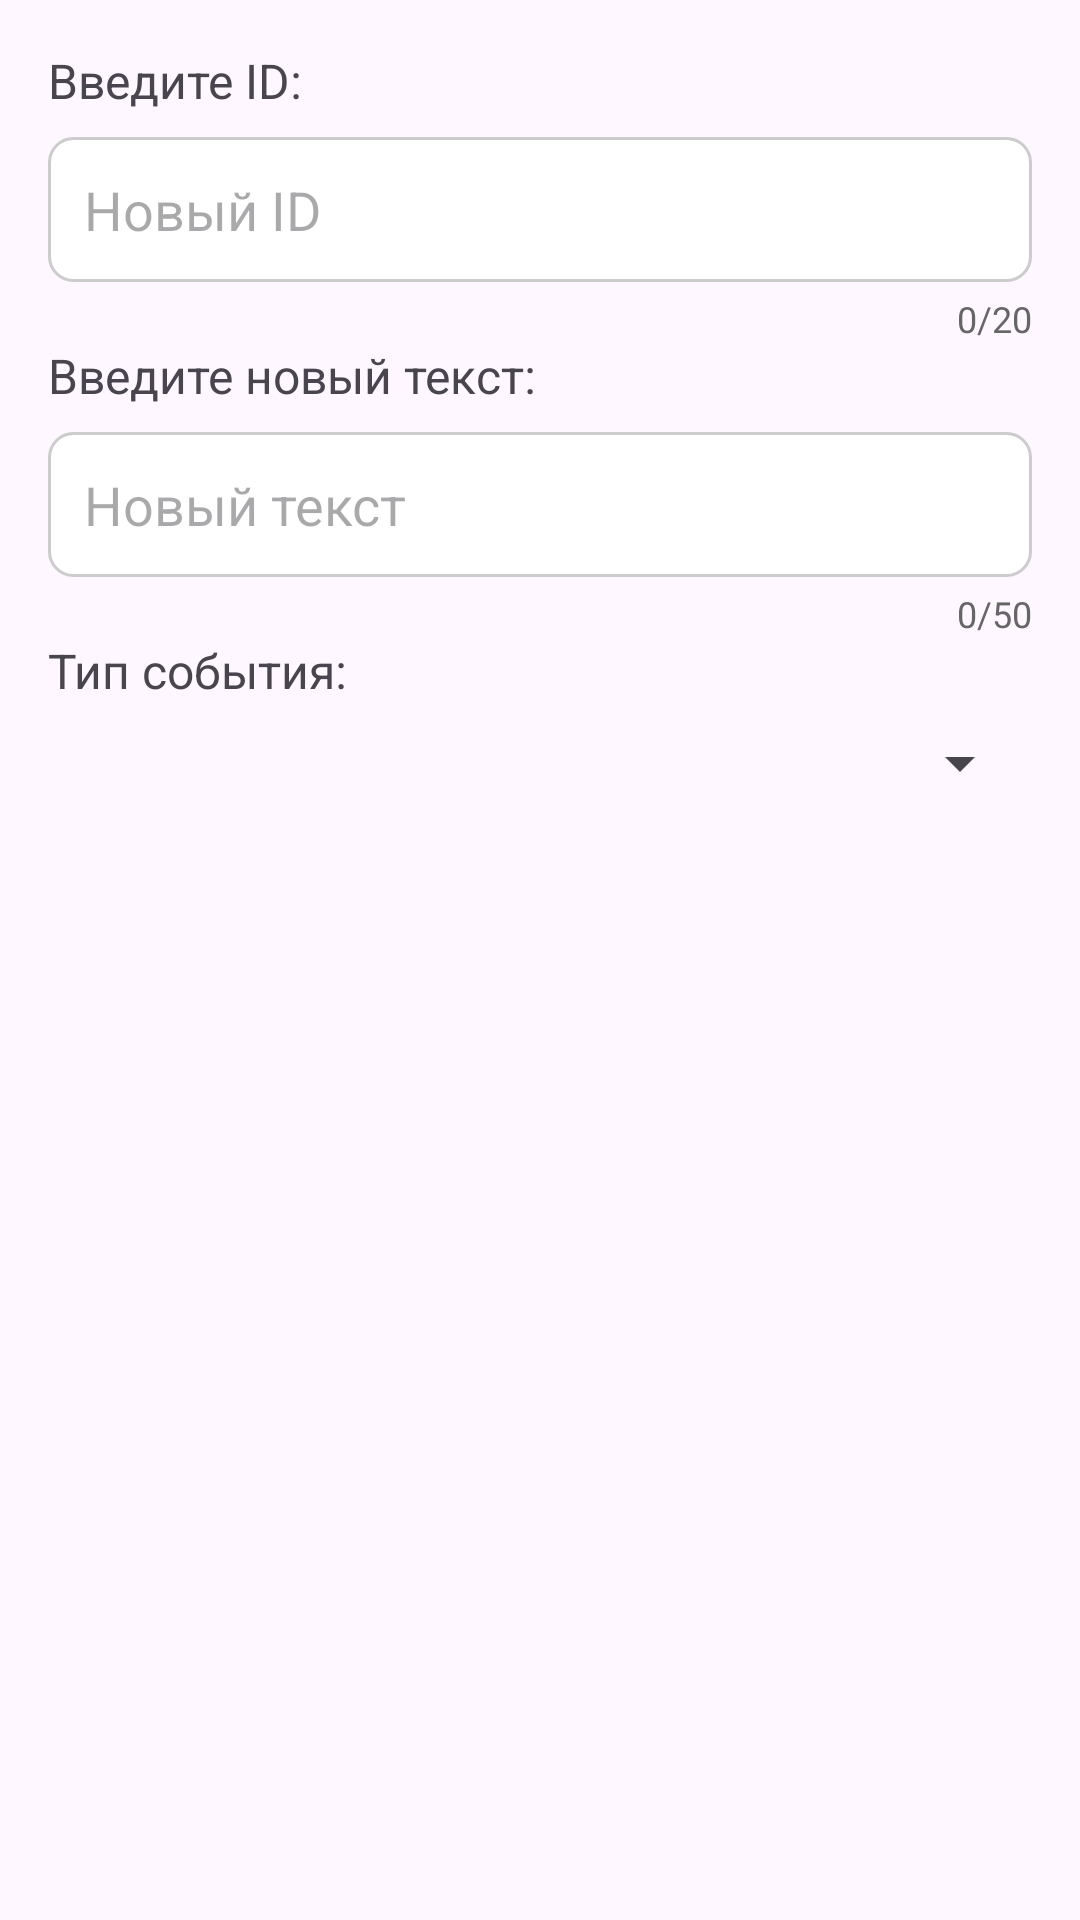

Reconstruct the res/layout file that produces this screen, plus the resources it refers to.
<!-- AndroidManifest.xml: application theme Theme.ConstructorInterface -->
<!-- res/layout/dialog_rename.xml -->
<?xml version="1.0" encoding="utf-8"?>
<LinearLayout xmlns:android="http://schemas.android.com/apk/res/android"
    xmlns:tools="http://schemas.android.com/tools"
    android:layout_width="match_parent"
    android:layout_height="wrap_content"
    android:orientation="vertical"
    android:padding="16dp">

    <TextView
        android:layout_width="wrap_content"
        android:layout_height="wrap_content"
        android:layout_marginBottom="8dp"
        android:text="Введите ID:"
        android:textSize="16sp" />

    <EditText
        android:id="@+id/renameIDEditText"
        android:layout_width="match_parent"
        android:layout_height="wrap_content"
        android:background="@drawable/edit_text_background"
        android:hint="Новый ID"
        android:inputType="text"
        android:maxLength="50"
        android:maxLines="1"
        android:padding="12dp" />

    <TextView
        android:id="@+id/charIDCount"
        android:layout_width="wrap_content"
        android:layout_height="wrap_content"
        android:layout_gravity="end"
        android:layout_marginTop="4dp"
        android:text="0/20"
        android:textColor="#666666"
        android:textSize="12sp" />


    <TextView
        android:layout_width="wrap_content"
        android:layout_height="wrap_content"
        android:layout_marginBottom="8dp"
        android:text="Введите новый текст:"
        android:textSize="16sp" />

    <EditText
        android:id="@+id/renameEditText"
        android:layout_width="match_parent"
        android:layout_height="wrap_content"
        android:background="@drawable/edit_text_background"
        android:hint="Новый текст"
        android:inputType="text"
        android:maxLength="50"
        android:maxLines="1"
        android:padding="12dp" />

    <TextView
        android:id="@+id/charCount"
        android:layout_width="wrap_content"
        android:layout_height="wrap_content"
        android:layout_gravity="end"
        android:layout_marginTop="4dp"
        android:text="0/50"
        android:textColor="#666666"
        android:textSize="12sp" />

    <TextView
        android:layout_width="wrap_content"
        android:layout_height="wrap_content"
        android:layout_marginBottom="8dp"
        android:text="Тип события:"
        android:textSize="16sp" />

    <Spinner
        android:id="@+id/eventTypeSpinner"
        android:layout_width="match_parent"
        android:layout_height="wrap_content"
        android:layout_marginBottom="16dp" />

    <TextView
        android:id="@+id/titleTextDialog"
        android:layout_width="wrap_content"
        android:layout_height="wrap_content"
        android:layout_marginBottom="8dp"
        android:text="Введите текст диалога:"
        android:textSize="16sp"
        android:visibility="gone"
        tools:visibility="visible" />

    <EditText
        android:id="@+id/textEditText"
        android:layout_width="match_parent"
        android:layout_height="wrap_content"
        android:background="@drawable/edit_text_background"
        android:hint="Новый текст"
        android:inputType="text"
        android:maxLength="50"
        android:maxLines="1"
        android:padding="12dp"
        android:visibility="gone"
        tools:visibility="visible" />

    <TextView
        android:id="@+id/charCountDialog"
        android:layout_width="wrap_content"
        android:layout_height="wrap_content"
        android:layout_gravity="end"
        android:layout_marginTop="4dp"
        android:text="0/50"
        android:textColor="#666666"
        android:textSize="12sp"
        android:visibility="gone"
        tools:visibility="visible" />

    <TextView
        android:id="@+id/titleDialog"
        android:layout_width="wrap_content"
        android:layout_height="wrap_content"
        android:layout_marginBottom="8dp"
        android:text="Введите заголовок диалога:"
        android:textSize="16sp"
        android:visibility="gone"
        tools:visibility="visible" />

    <EditText
        android:id="@+id/textTitleEditText"
        android:layout_width="match_parent"
        android:layout_height="wrap_content"
        android:background="@drawable/edit_text_background"
        android:hint="Новый текст"
        android:inputType="text"
        android:maxLength="50"
        android:maxLines="1"
        android:padding="12dp"
        android:visibility="gone"
        tools:visibility="visible" />

    <TextView
        android:id="@+id/charCountDialogTitle"
        android:layout_width="wrap_content"
        android:layout_height="wrap_content"
        android:layout_gravity="end"
        android:layout_marginTop="4dp"
        android:text="0/50"
        android:textColor="#666666"
        android:textSize="12sp"
        android:visibility="gone"
        tools:visibility="visible" />

    <TextView
        android:id="@+id/titleToast"
        android:layout_width="wrap_content"
        android:layout_height="wrap_content"
        android:layout_marginBottom="8dp"
        android:text="Введите текст тоста:"
        android:textSize="16sp"
        android:visibility="gone"
        tools:visibility="visible" />

    <EditText
        android:id="@+id/textToastEditText"
        android:layout_width="match_parent"
        android:layout_height="wrap_content"
        android:background="@drawable/edit_text_background"
        android:hint="Новый текст"
        android:inputType="text"
        android:maxLength="50"
        android:maxLines="1"
        android:padding="12dp"
        android:visibility="gone"
        tools:visibility="visible" />

    <TextView
        android:id="@+id/charCountToastTitle"
        android:layout_width="wrap_content"
        android:layout_height="wrap_content"
        android:layout_gravity="end"
        android:layout_marginTop="4dp"
        android:text="0/50"
        android:textColor="#666666"
        android:textSize="12sp"
        android:visibility="gone"
        tools:visibility="visible" />

    <TextView
        android:id="@+id/mathLabel"
        android:layout_width="wrap_content"
        android:layout_height="wrap_content"
        android:layout_marginBottom="8dp"
        android:text="Математическое выражение:"
        android:textSize="16sp"
        tools:visibility="visible"
        android:visibility="gone" />

    <EditText
        android:id="@+id/math_expression"
        android:layout_width="match_parent"
        android:layout_height="wrap_content"
        android:layout_marginBottom="8dp"
        android:background="@drawable/edit_text_background"
        android:hint="Например: a + b или 2 * 3"
        android:inputType="text"
        android:maxLines="1"
        android:padding="12dp"
        tools:visibility="visible"
        android:visibility="gone" />

    <TextView
        android:id="@+id/preview_text"
        android:layout_width="wrap_content"
        android:layout_height="wrap_content"
        android:layout_marginTop="4dp"
        android:text="Пример: 2 + 3"
        tools:visibility="visible"
        android:textColor="#666666"
        android:textSize="12sp"
        android:visibility="gone" />

    <TextView
        android:id="@+id/addTextLabel"
        android:layout_width="wrap_content"
        android:layout_height="wrap_content"
        android:layout_marginBottom="8dp"
        android:text="Запишите текст:"
        android:textSize="16sp"
        tools:visibility="visible"
        android:visibility="gone" />

    <EditText
        android:id="@+id/_expression"
        android:layout_width="match_parent"
        android:layout_height="wrap_content"
        android:layout_marginBottom="8dp"
        android:background="@drawable/edit_text_background"
        android:hint="Например: Привет"
        android:inputType="text"
        android:maxLines="1"
        android:padding="12dp"
        tools:visibility="visible"
        android:visibility="gone" />

    <TextView
        android:id="@+id/labelSaveTo"
        android:layout_width="wrap_content"
        android:layout_height="wrap_content"
        android:layout_marginBottom="8dp"
        android:text="Результат сохранить в:"
        android:textSize="16sp"
        tools:visibility="visible"
        android:visibility="gone" />

    <Spinner
        android:id="@+id/result_tag_spinner"
        android:layout_width="match_parent"
        android:layout_height="wrap_content"
        tools:visibility="visible"
        android:layout_marginBottom="8dp"
        android:visibility="gone" />

</LinearLayout>
<!-- resources referenced by this layout -->
<resources>
  <!-- drawable edit_text_background (drawable) -->
  <?xml version="1.0" encoding="utf-8"?>
  <shape xmlns:android="http://schemas.android.com/apk/res/android">
      <solid android:color="@android:color/white" />
      <stroke
          android:width="1dp"
          android:color="#CCCCCC" />
      <corners android:radius="8dp" />
      <padding
          android:left="8dp"
          android:top="8dp"
          android:right="8dp"
          android:bottom="8dp" />
  </shape>
  <style name="Theme.ConstructorInterface" parent="Base.Theme.ConstructorInterface" />
  <style name="Base.Theme.ConstructorInterface" parent="Theme.Material3.DayNight.NoActionBar">
          
          
      </style>
</resources>
